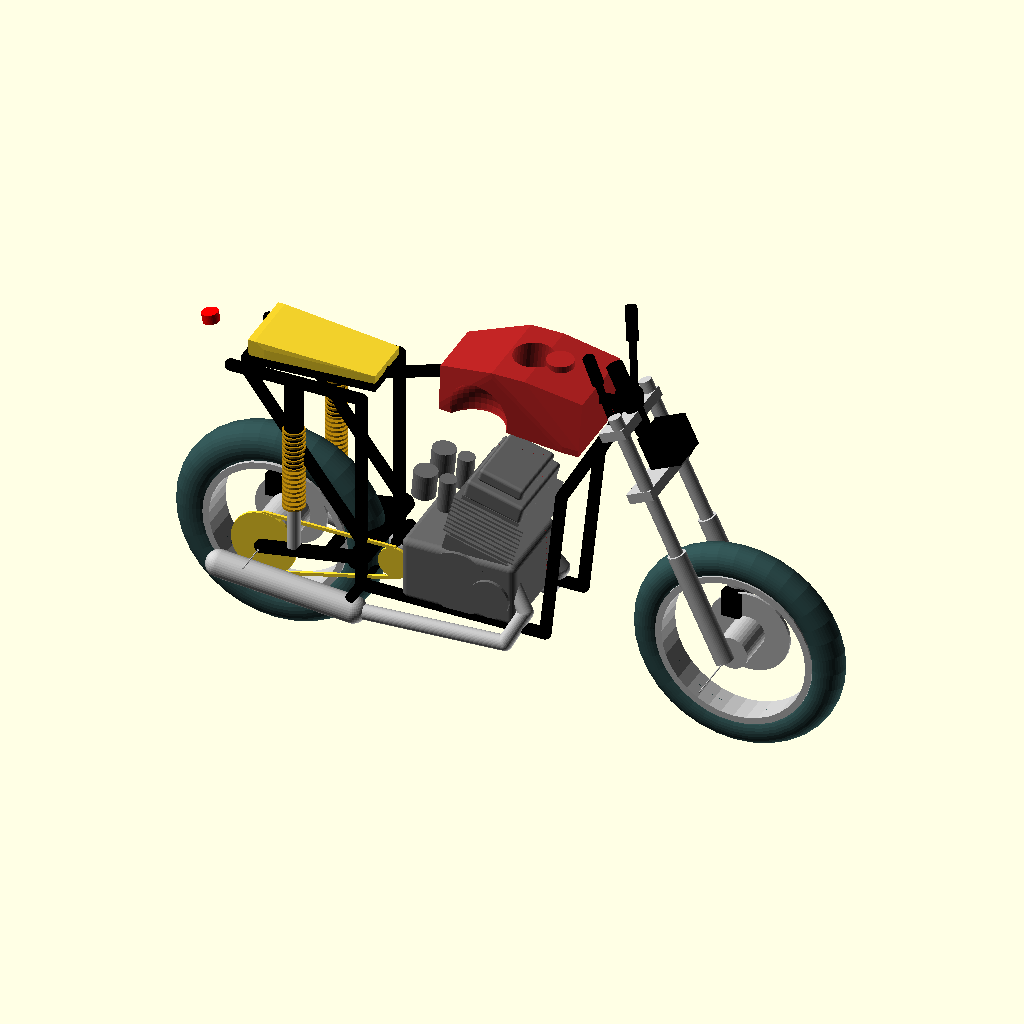
Cell 1: rendered with the file's own defaults.
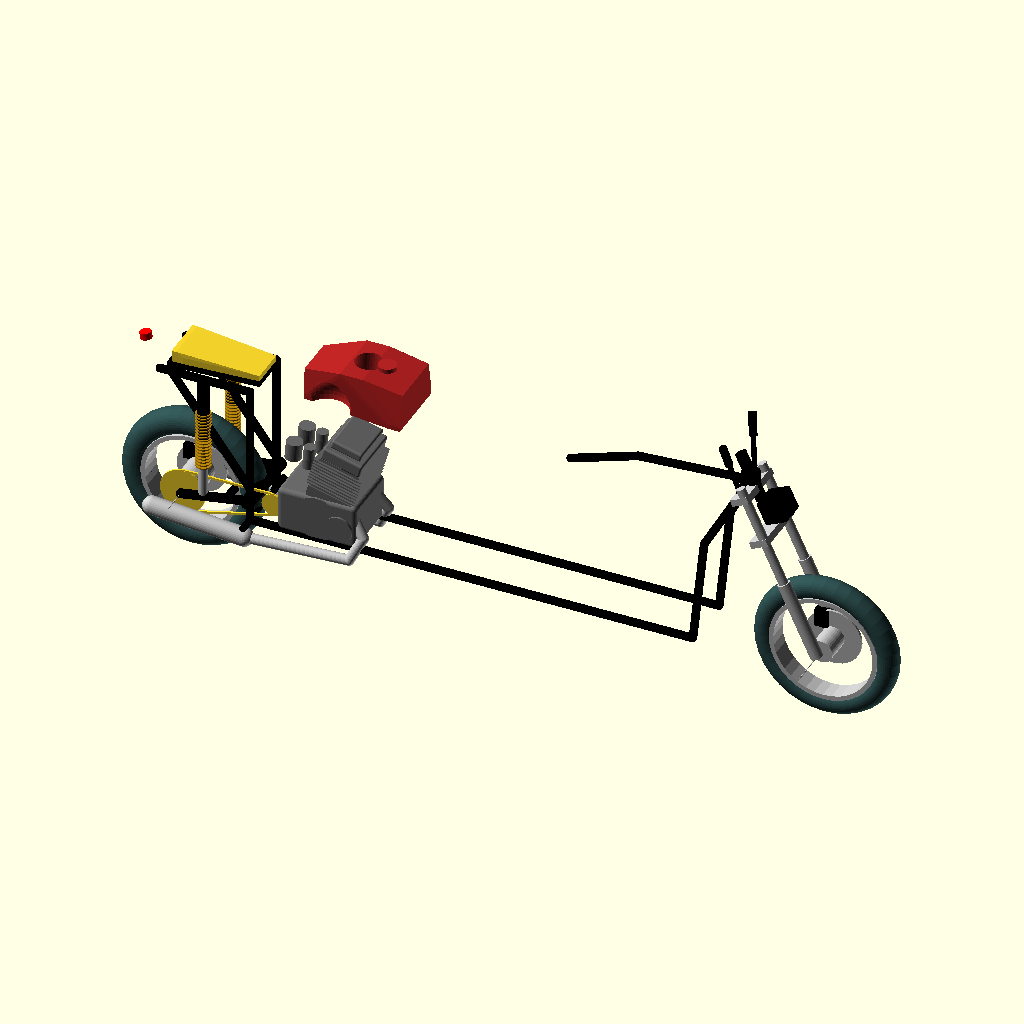
Cell 2: the same model with wheelbase = 2800.
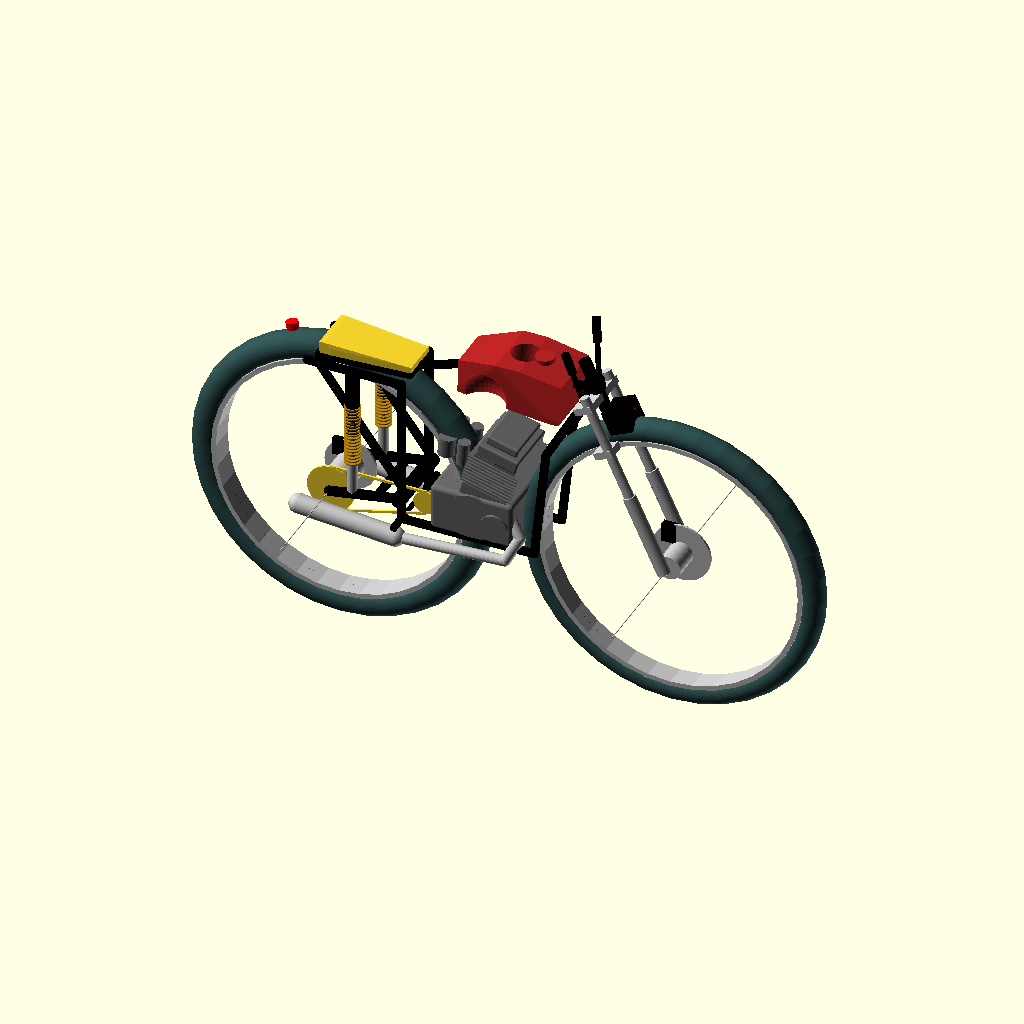
Cell 3: the same model with wheel_r = 640.
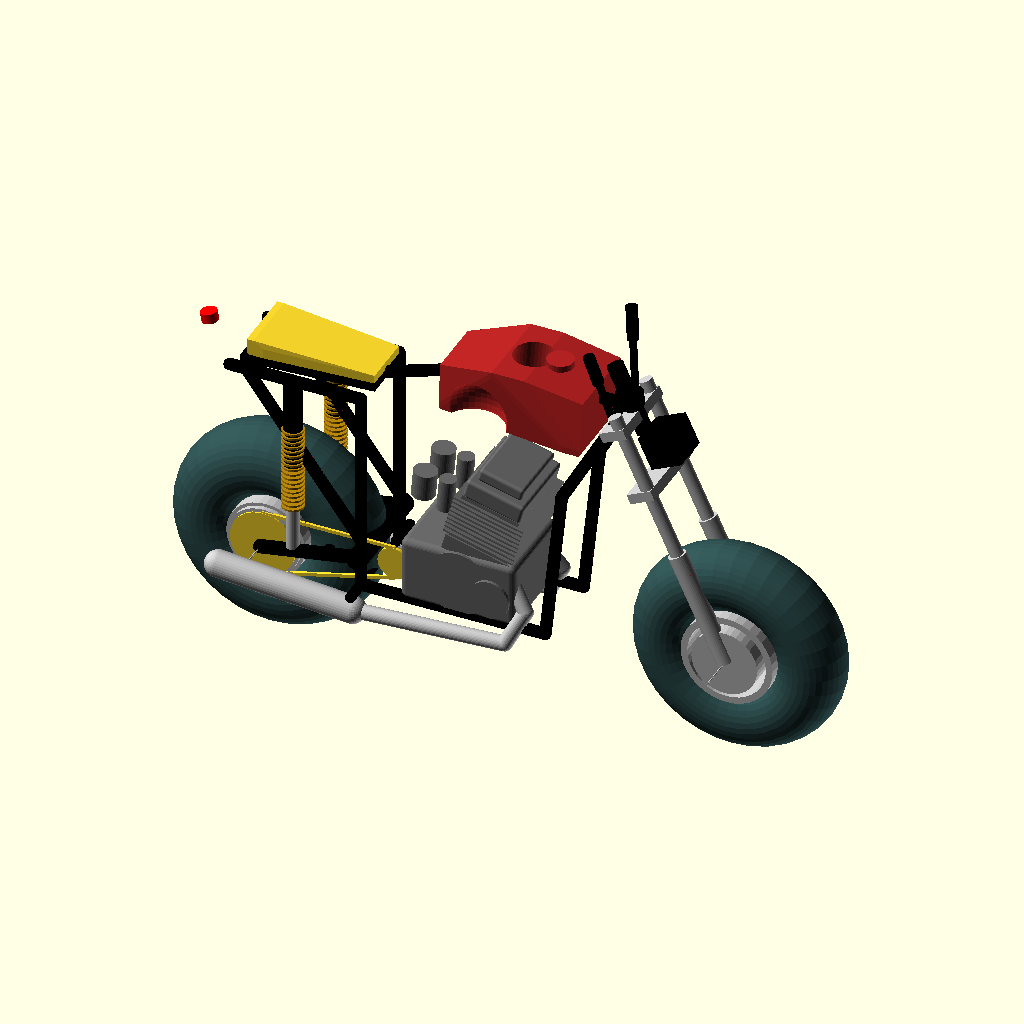
Cell 4: tire_w = 200 (everything else at default).
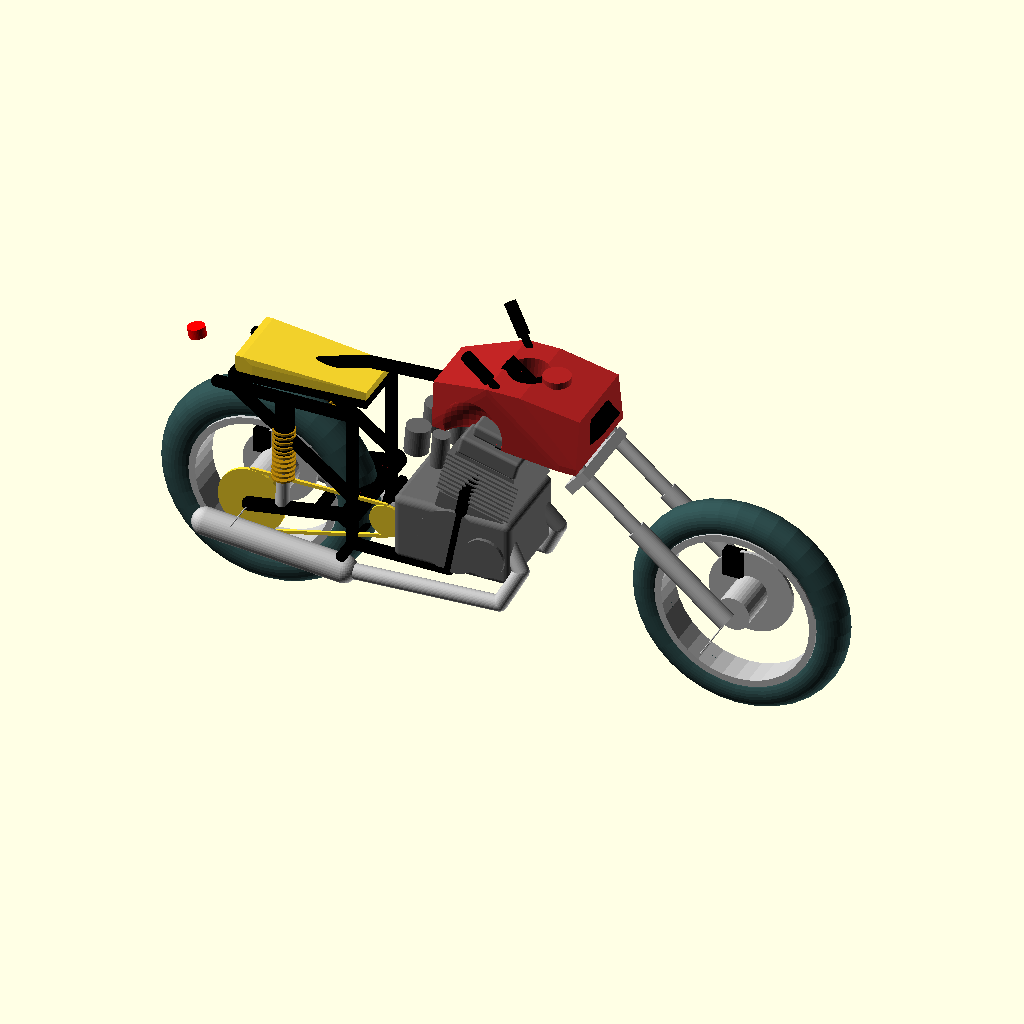
Cell 5: fork_angle = 50 (everything else at default).
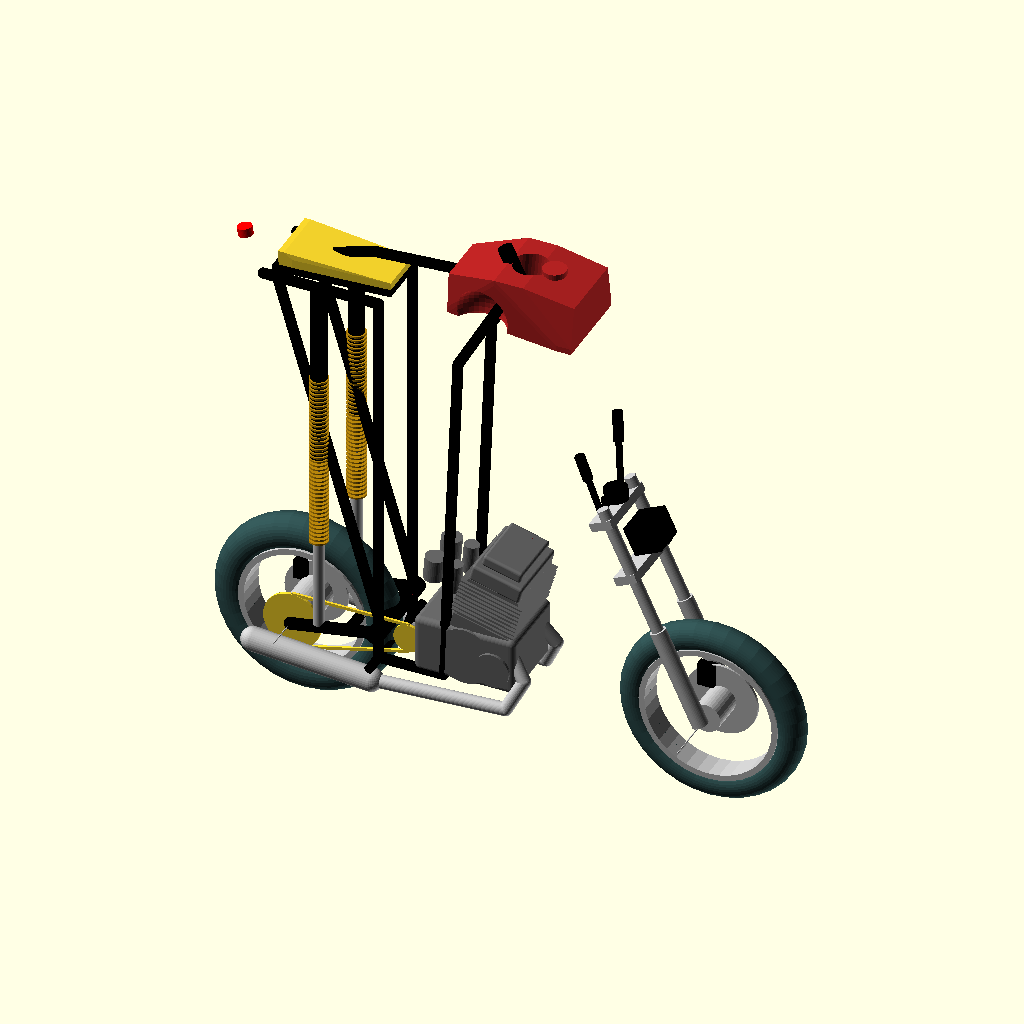
Cell 6 — fork_l set to 1600, the other parameters unchanged.
All cells are drawn from the same view direction (rotation 55°, 0°, 25°, orthographic, colour scheme Cornfield), but the view is re-fitted for each cell, so position and scale can differ between cells as well as the parameter.
Source of the model, projects/P3D-Bench/demo/runs/image2cad_78113_df39c641_image_openscad_gemini-reason/generated.scad:
/*
 * Parametric Motorcycle Model
 * Optimized for fast compilation and STL export.
 * Avoids slow operations like minkowski() and uses efficient hull() and primitive combinations.
 */

// --- Global Parameters ---
wheelbase = 1400;       // Distance between front and rear axles
wheel_r = 320;          // Radius of the wheels
tire_w = 100;           // Width of the tires
fork_angle = 25;        // Rake angle of the front forks in degrees
fork_l = 800;           // Length of the front forks

// Global resolution (kept reasonable to prevent export timeouts)
$fn = 36;

// --- Derived Parameters ---
// Calculate the position of the steering head based on fork geometry
head_x = wheelbase - sin(fork_angle) * fork_l;
head_z = wheel_r + cos(fork_angle) * fork_l;

// --- Helper Modules ---

// Creates a tube between two points
module tube(p1, p2, d) {
    hull() {
        translate(p1) sphere(d=d);
        translate(p2) sphere(d=d);
    }
}

// Fast rounded box alternative to minkowski
module rounded_box(size, r) {
    if (r <= 0) {
        cube(size, center=true);
    } else {
        x = max(0, size[0]/2 - r);
        y = max(0, size[1]/2 - r);
        z = max(0, size[2]/2 - r);
        hull() {
            translate([x, y, z]) sphere(r);
            translate([-x, y, z]) sphere(r);
            translate([x, -y, z]) sphere(r);
            translate([-x, -y, z]) sphere(r);
            translate([x, y, -z]) sphere(r);
            translate([-x, y, -z]) sphere(r);
            translate([x, -y, -z]) sphere(r);
            translate([-x, -y, -z]) sphere(r);
        }
    }
}

// Shock absorber module
module shock(p1, p2) {
    v = p2 - p1;
    dist = norm(v);
    if (dist > 0) {
        dir = v / dist;
        // Handle vertical case to avoid cross product issues
        if (abs(dir[2]) > 0.999) {
            translate(p1) {
                color("Silver") cylinder(h=dist/2, d=40);
                color("Black") translate([0, 0, dist/2]) cylinder(h=dist/2, d=55);
                color("DarkGoldenrod") for(i=[0:15:dist/2-15]) {
                    translate([0, 0, dist/4 + i]) cylinder(h=6, d=65);
                }
            }
        } else {
            angle = acos(dir[2]);
            axis = cross([0,0,1], dir);
            translate(p1) rotate(angle, axis) {
                color("Silver") cylinder(h=dist/2, d=40);
                color("Black") translate([0, 0, dist/2]) cylinder(h=dist/2, d=55);
                color("DarkGoldenrod") for(i=[0:15:dist/2-15]) {
                    translate([0, 0, dist/4 + i]) cylinder(h=6, d=65);
                }
            }
        }
    }
}

// Curved fender using fast cylindrical difference
module fender(r, w) {
    rotate([90, 0, 0]) {
        difference() {
            cylinder(h=w, r=r+15, center=true);
            cylinder(h=w+2, r=r, center=true);
            // Cut off lower half
            translate([0, -r, 0]) cube([r*3, r*2, w+10], center=true);
            // Cut front and back to make it a short arc
            translate([r, r, 0]) rotate([0, 0, 30]) cube([r*2, r*2, w+10], center=true);
            translate([-r, r, 0]) rotate([0, 0, -30]) cube([r*2, r*2, w+10], center=true);
        }
    }
}

// --- Component Modules ---

module wheel(r, w) {
    rotate([90, 0, 0]) {
        // Tire
        color("DarkSlateGray") rotate_extrude() 
            translate([r - w/2, 0]) circle(d=w);
        
        // Rim
        color("Silver") rotate_extrude() 
            translate([r - w + 10, 0]) square([20, w-10], center=true);
            
        // Hub
        color("Silver") cylinder(h=w+20, d=w, center=true);
        
        // Spokes (36 spokes)
        color("Silver") {
            for(i=[0:10:179]) {
                rotate([0, 0, i]) cylinder(h=(r-w/2)*2, d=4, center=true);
            }
        }
    }
}

module frame() {
    w = 250;
    tube_d = 35;
    
    color("Black") {
        // Steering head tube
        translate([head_x, 0, head_z]) rotate([0, -fork_angle, 0]) cylinder(h=220, d=50, center=true);
        
        // Main backbone
        tube([head_x-20, 0, head_z-20], [head_x-500, 0, head_z-50], tube_d);
        tube([head_x-500, 0, head_z-50], [head_x-800, 0, head_z-150], tube_d);
        
        // Front down tubes
        tube([head_x-20, w/4, head_z-60], [head_x-150, w/2, head_z-300], tube_d);
        tube([head_x-20, -w/4, head_z-60], [head_x-150, -w/2, head_z-300], tube_d);
        
        // Cradle down to bottom rails
        tube([head_x-150, w/2, head_z-300], [head_x-200, w/2, wheel_r-50], tube_d);
        tube([head_x-150, -w/2, head_z-300], [head_x-200, -w/2, wheel_r-50], tube_d);
        
        // Bottom cradle rails
        tube([head_x-200, w/2, wheel_r-50], [300, w/2, wheel_r-50], tube_d);
        tube([head_x-200, -w/2, wheel_r-50], [300, -w/2, wheel_r-50], tube_d);
        
        // Vertical posts
        tube([300, w/2, wheel_r-50], [300, w/2, head_z-150], tube_d);
        tube([300, -w/2, wheel_r-50], [300, -w/2, head_z-150], tube_d);
        
        // Rear subframe
        tube([300, w/2, head_z-150], [-100, w/2, head_z-150], tube_d);
        tube([300, -w/2, head_z-150], [-100, -w/2, head_z-150], tube_d);
        
        // Subframe diagonal supports
        tube([300, w/2, wheel_r+100], [-50, w/2, head_z-150], tube_d);
        tube([300, -w/2, wheel_r+100], [-50, -w/2, head_z-150], tube_d);
    }
}

module swingarm() {
    w = 280;
    pivot_x = 300;
    pivot_z = wheel_r + 50;
    
    color("Black") {
        // Pivot tube
        translate([pivot_x, 0, pivot_z]) rotate([90, 0, 0]) cylinder(h=w+40, d=60, center=true);
        
        // Swingarm arms
        tube([pivot_x, w/2, pivot_z], [0, w/2, wheel_r], 40);
        tube([pivot_x, -w/2, pivot_z], [0, -w/2, wheel_r], 40);
        
        // Cross bracing
        tube([pivot_x-100, w/2, pivot_z-20], [pivot_x-100, -w/2, pivot_z-20], 35);
    }
}

module forks() {
    fork_w = 200;
    tube_d = 40;
    lower_d = 55;
    
    translate([wheelbase, 0, wheel_r]) rotate([0, -fork_angle, 0]) {
        color("Silver") {
            // Lower fork legs
            translate([0, fork_w/2, 0]) cylinder(h=350, d=lower_d);
            translate([0, -fork_w/2, 0]) cylinder(h=350, d=lower_d);
            
            // Upper fork tubes
            translate([0, fork_w/2, 350]) cylinder(h=450, d=tube_d);
            translate([0, -fork_w/2, 350]) cylinder(h=450, d=tube_d);
            
            // Triple clamps
            translate([-20, 0, 750]) cube([80, fork_w+tube_d, 30], center=true);
            translate([-20, 0, 550]) cube([80, fork_w+tube_d, 30], center=true);
        }
        
        // Headlight (boxy style from image)
        color("Black") translate([60, 0, 650]) {
            cube([100, 120, 100], center=true);
            color("White") translate([50, 0, 0]) rotate([0, 90, 0]) cylinder(h=10, d=100, center=true);
        }
        
        // Speedometer
        color("Black") translate([0, 0, 800]) rotate([0, 20, 0]) cylinder(h=40, d=80, center=true);
        
        // Handlebars (clip-on / drag style)
        color("Black") translate([-30, 0, 780]) {
            rotate([0, 90, 0]) cylinder(h=60, d=25, center=true);
            rotate([90, 0, 0]) cylinder(h=150, d=22, center=true);
            
            translate([0, 75, 0]) rotate([-15, 15, 0]) {
                cylinder(h=250, d=22);
                color("222222") translate([0, 0, 200]) cylinder(h=100, d=35, center=true);
            }
            translate([0, -75, 0]) rotate([15, 15, 0]) {
                cylinder(h=250, d=22);
                color("222222") translate([0, 0, 200]) cylinder(h=100, d=35, center=true);
            }
        }
    }
}

module engine() {
    color("DimGray") translate([600, 0, wheel_r + 50]) {
        // Main crankcase
        rounded_box([350, 280, 200], 20);
        
        // Engine side covers
        translate([0, 140, 0]) rotate([90, 0, 0]) cylinder(h=50, d=200);
        translate([0, -140, 0]) rotate([-90, 0, 0]) cylinder(h=50, d=200);
        translate([100, 150, -20]) rotate([90, 0, 0]) cylinder(h=40, d=120);
        translate([100, -150, -20]) rotate([-90, 0, 0]) cylinder(h=40, d=120);
        
        // Tilted cylinder block
        translate([50, 0, 100]) rotate([0, 15, 0]) {
            // Cylinder base
            cube([200, 260, 50], center=true);
            
            // Finned block
            translate([0, 0, 100]) {
                cube([180, 250, 150], center=true);
                // Fast cooling fins
                for(i=[-60:15:60]) {
                    translate([0, 0, i]) cube([220, 270, 5], center=true);
                }
            }
            
            // Cylinder head
            translate([0, 0, 200]) rounded_box([180, 250, 60], 10);
            
            // Valve cover
            translate([0, 0, 250]) rounded_box([140, 210, 40], 10);
            
            // Carburetors
            color("Silver") {
                translate([-150, 60, 100]) rotate([0, -10, 0]) cylinder(h=100, d=50, center=true);
                translate([-150, -60, 100]) rotate([0, -10, 0]) cylinder(h=100, d=50, center=true);
            }
            // Air filters
            color("Black") {
                translate([-220, 60, 100]) rotate([0, -10, 0]) cylinder(h=80, d=70, center=true);
                translate([-220, -60, 100]) rotate([0, -10, 0]) cylinder(h=80, d=70, center=true);
            }
        }
    }
}

module exhaust() {
    color("Silver") {
        // Left exhaust pipe and muffler
        tube([700, 80, wheel_r+150], [800, 120, wheel_r], 45);
        tube([800, 120, wheel_r], [750, 150, wheel_r-100], 45);
        tube([750, 150, wheel_r-100], [300, 180, wheel_r-100], 45);
        tube([300, 180, wheel_r-100], [-100, 200, wheel_r-50], 80);
        
        // Right exhaust pipe and muffler
        tube([700, -80, wheel_r+150], [800, -120, wheel_r], 45);
        tube([800, -120, wheel_r], [750, -150, wheel_r-100], 45);
        tube([750, -150, wheel_r-100], [300, -180, wheel_r-100], 45);
        tube([300, -180, wheel_r-100], [-100, -200, wheel_r-50], 80);
    }
}

module tank() {
    translate([700, 0, head_z - 100]) {
        difference() {
            // Faceted cafe racer tank shape
            hull() {
                translate([250, 0, 120]) cube([50, 250, 20], center=true);
                translate([250, 0, -20]) cube([50, 300, 20], center=true);
                translate([-150, 0, 100]) cube([50, 180, 20], center=true);
                translate([-150, 0, -20]) cube([50, 200, 20], center=true);
                translate([50, 0, 150]) cube([100, 260, 20], center=true);
            }
            
            // Knee cutouts
            translate([-50, 150, 0]) sphere(d=200);
            translate([-50, -150, 0]) sphere(d=200);
            
            // Bottom tunnel clearance for frame
            translate([50, 0, -50]) rotate([0, 5, 0]) cylinder(h=500, d=120, center=true);
        }
        
        // Gas cap
        color("Silver") translate([150, 0, 150]) cylinder(h=20, d=80);
    }
}

module seat() {
    translate([150, 0, head_z - 130]) {
        // Seat pan
        color("Black") hull() {
            translate([150, 0, 0]) cube([50, 180, 20], center=true);
            translate([-200, 0, 0]) cube([50, 220, 20], center=true);
        }
        // Seat cushion with slight rear kickup
        color("222222") hull() {
            translate([150, 0, 20]) cube([40, 160, 30], center=true);
            translate([-180, 0, 20]) cube([40, 200, 40], center=true);
            translate([-200, 0, 40]) cube([20, 200, 40], center=true);
        }
    }
}

module drivetrain() {
    color("333333") {
        // Front sprocket
        translate([400, -120, wheel_r+50]) rotate([90, 0, 0]) cylinder(h=10, d=100, center=true);
        // Rear sprocket
        translate([0, -120, wheel_r]) rotate([90, 0, 0]) cylinder(h=10, d=200, center=true);
        
        // Drive chain
        hull() {
            translate([400, -120, wheel_r+100]) rotate([90, 0, 0]) cylinder(h=8, d=10, center=true);
            translate([0, -120, wheel_r+100]) rotate([90, 0, 0]) cylinder(h=8, d=10, center=true);
        }
        hull() {
            translate([400, -120, wheel_r]) rotate([90, 0, 0]) cylinder(h=8, d=10, center=true);
            translate([0, -120, wheel_r-100]) rotate([90, 0, 0]) cylinder(h=8, d=10, center=true);
        }
    }
}

module accessories() {
    color("Black") {
        // Footpegs
        translate([300, 0, wheel_r - 50]) {
            rotate([90, 0, 0]) cylinder(h=400, d=20, center=true);
            translate([0, 200, 0]) rotate([90, 0, 0]) cylinder(h=100, d=30);
            translate([0, -200, 0]) rotate([-90, 0, 0]) cylinder(h=100, d=30);
        }
    }
    
    color("Red") {
        // Tail light
        translate([-220, 0, head_z - 100]) rotate([0, -10, 0]) cylinder(h=30, d=50, center=true);
    }
    
    color("Silver") {
        // Brake discs
        translate([wheelbase, 60, wheel_r]) rotate([90, 0, 0]) cylinder(h=10, d=250, center=true);
        translate([0, 60, wheel_r]) rotate([90, 0, 0]) cylinder(h=10, d=220, center=true);
    }
    
    color("Black") {
        // Brake calipers
        translate([wheelbase-50, 60, wheel_r+80]) cube([60, 30, 80], center=true);
        translate([-50, 60, wheel_r+70]) cube([50, 30, 70], center=true);
    }
}

// --- Main Assembly ---
module motorcycle() {
    // Chassis
    frame();
    swingarm();
    
    // Suspension
    forks();
    shock([100, 140, wheel_r + 30], [100, 125, head_z - 150]);
    shock([100, -140, wheel_r + 30], [100, -125, head_z - 150]);
    
    // Powertrain
    engine();
    exhaust();
    drivetrain();
    
    // Bodywork
    color("FireBrick") {
        tank();
        // Front and rear fenders
        translate([wheelbase, 0, wheel_r]) rotate([0, -fork_angle, 0]) fender(wheel_r + 20, tire_w + 30);
        translate([0, 0, wheel_r]) rotate([0, 20, 0]) fender(wheel_r + 30, tire_w + 40);
    }
    seat();
    
    // Wheels (rear is slightly wider)
    translate([wheelbase, 0, wheel_r]) wheel(wheel_r, tire_w);
    translate([0, 0, wheel_r]) wheel(wheel_r, tire_w + 20);
    
    // Details
    accessories();
}

// Render the complete motorcycle
motorcycle();
Customizer parameters (derived from the source; name, type, default, range or options):
wheelbase: number, default 1400
wheel_r: number, default 320
tire_w: number, default 100
fork_angle: number, default 25
fork_l: number, default 800
